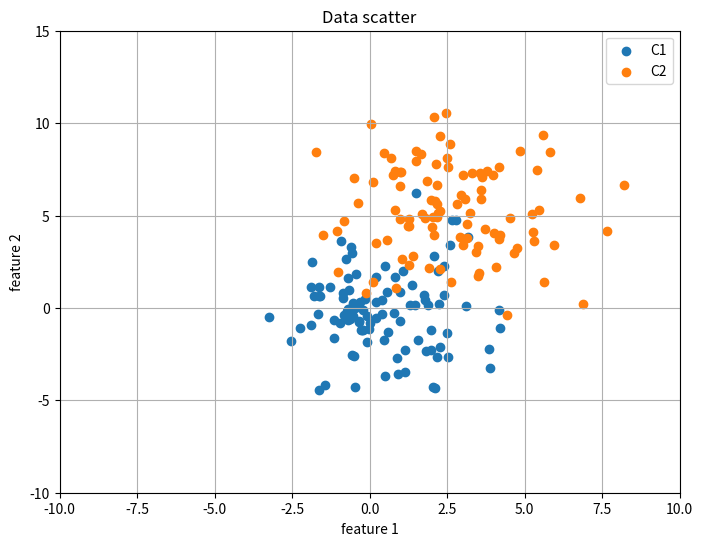

This chart was generated by the following Python code:
import numpy as np
import matplotlib.pyplot as plt


# 문제 1의 첫 번째 문제 (1)

#파라미터 설정
mu1 = np.array([0, 0])
sigma1 = np.array([[4, 0], 
                   [0, 4]])

mu2 = np.array([3, 5])
sigma2 = np.array([[3, 0], 
                   [0, 5]])
n_samples = 100

# 데이터 생성
# 가우시안분포를 따르는 무작위 표본을 생성
C1 = np.random.multivariate_normal(mu1, sigma1, n_samples)
C2 = np.random.multivariate_normal(mu2, sigma2, n_samples)

# 산점도 그리기
plt.figure(figsize=(8, 6))
plt.scatter(C1[:, 0], C1[:, 1], label='C1')
plt.scatter(C2[:, 0], C2[:, 1], label='C2')
plt.xlabel('feature 1')
plt.ylabel('feature 2')
plt.title('Data scatter')
plt.axis([-10, 10, -10, 15])
plt.legend()
plt.grid(True)
plt.show()






